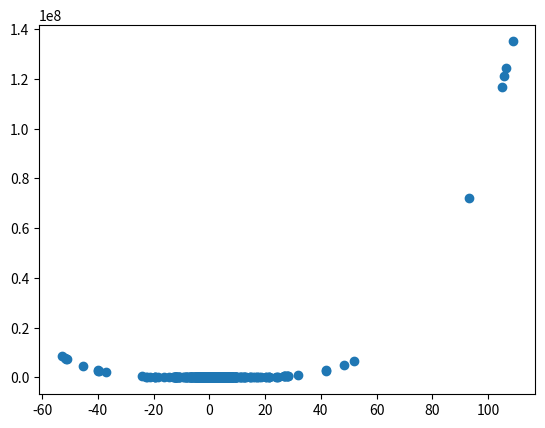

Generate this figure with matplotlib:
# -*- coding: utf-8 -*-
"""
Created on Fri Oct  4 21:14:06 2019

[redacted]
"""

import numpy as np
import matplotlib.pyplot as plt
import math

initial = 2.4  # The algorithm starts at x
rate = 0.5 #Learning rate
i: int = 0
X = []
Y = []
convergence = 0.0005  # This tells us when to stop the algorithm
previous_step_size = 1  
maximumIteration = 1000  # maximum number of iterations
i = 0  # iteration counter
main = lambda x: math.sin(10*math.pi*x)/(2*x)+(x-1)**4
derivative = lambda x: ((10*math.pi*x*math.cos(10*math.pi*x))-math.sin(10*math.pi*x))/(2*x**2)+3*(x-1)

while previous_step_size > convergence and i < maximumIteration:
    prev_x = initial
    initial = initial - rate * derivative(prev_x)
    previous_step_size = abs(initial - prev_x)
    i = i + 1
    print("Iteration", i, "\nX value is", initial)
    X.insert(i, initial)
    Y.insert(i, main(initial))
    i= i+1
plt.scatter(X, Y)
plt.show()